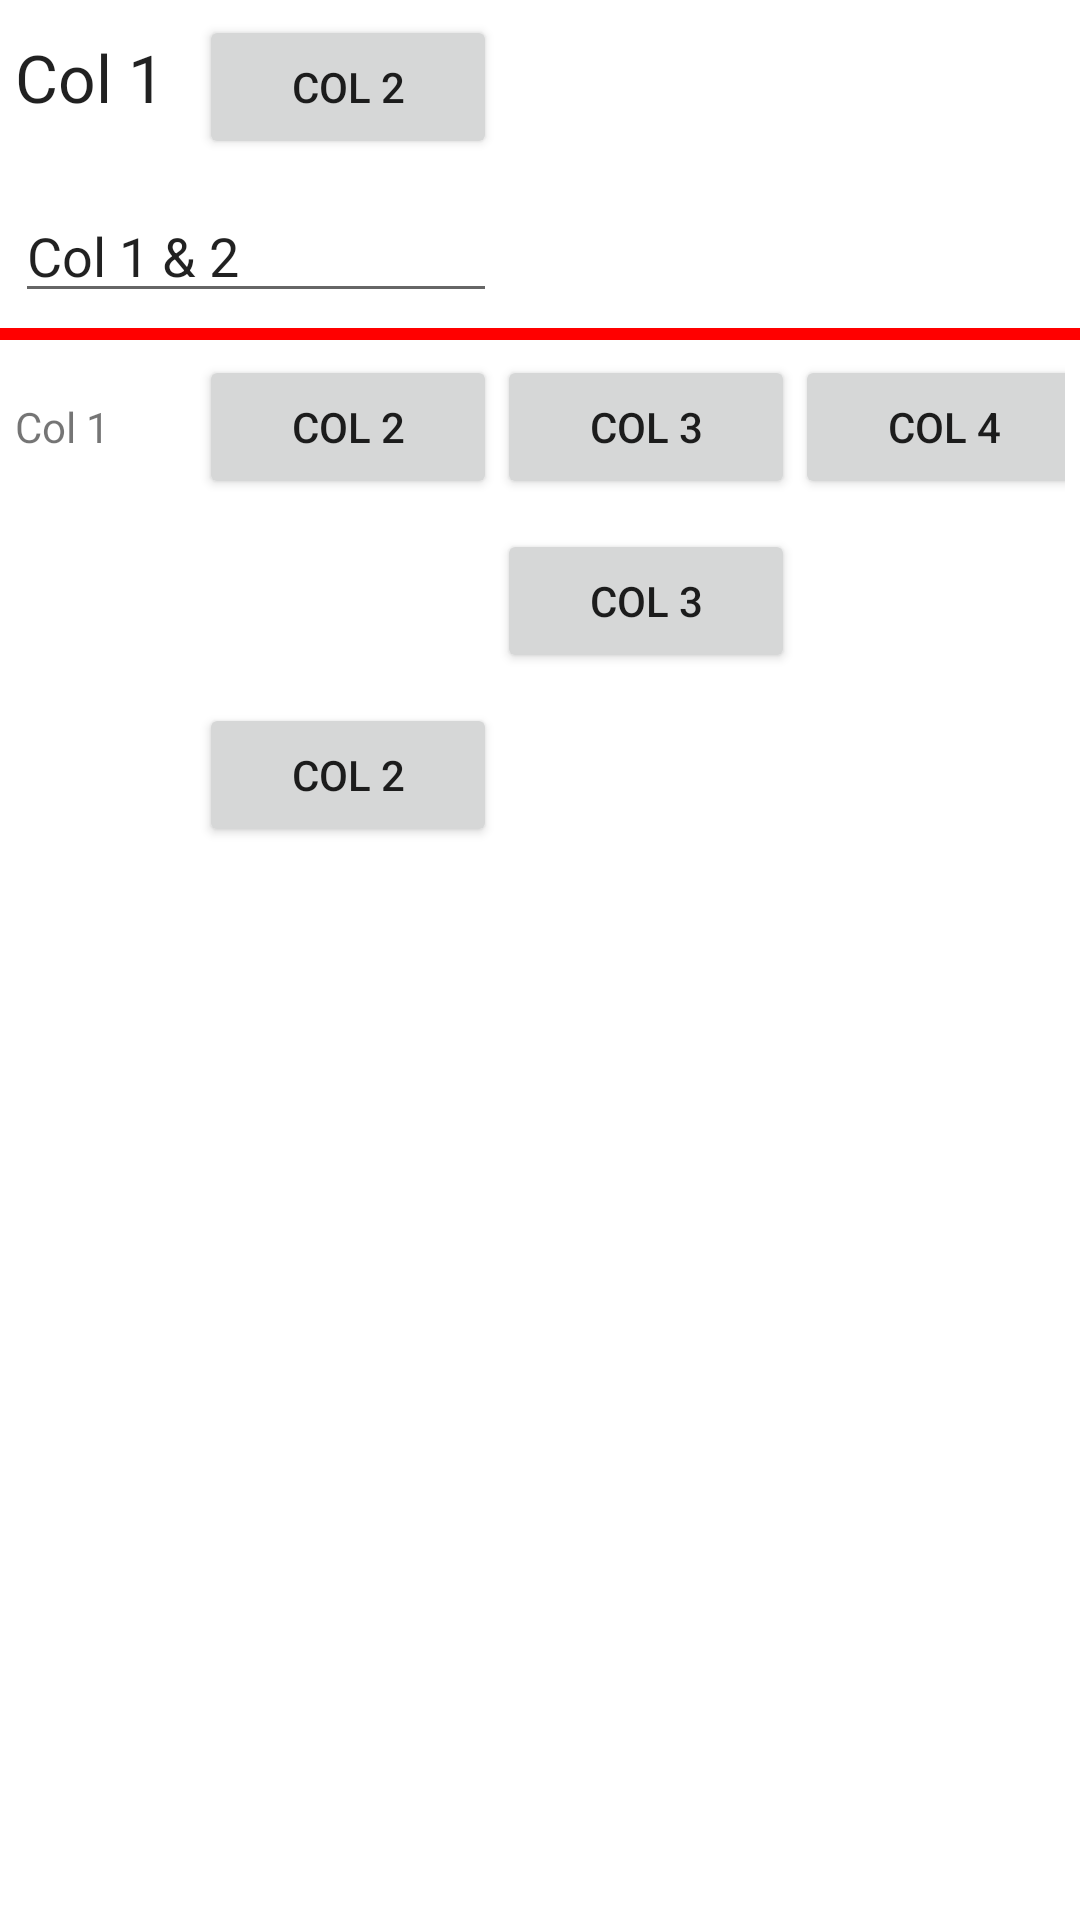

The Android layout XML behind this screen, and the referenced resources:
<!-- AndroidManifest.xml: application theme Theme.Test_TD1_Dev_Android -->
<!-- res/layout/activity_ex3.xml -->
<?xml version="1.0" encoding="utf-8"?>
<TableLayout xmlns:android="http://schemas.android.com/apk/res/android"
    android:id="@+id/tableLayout"
    android:layout_width="fill_parent"
    android:layout_height="fill_parent"
    android:shrinkColumns="*"
    android:stretchColumns="*" >
    
    <TableRow
        android:id="@+id/tableRow1"
        android:layout_width="wrap_content"
        android:layout_height="wrap_content"
        android:padding="5dip" >
        <TextView
            android:id="@+id/textView1"
            android:text="Col 1"
            android:textAppearance="?android:attr/textAppearanceLarge" />
        <Button
            android:id="@+id/button1"
            android:text="Col 2" />
    </TableRow>
    <TableRow
        android:id="@+id/tableRow2"
        android:layout_width="wrap_content"
        android:layout_height="wrap_content"
        android:padding="5dip" >
        <EditText
            android:id="@+id/editText1"
            android:layout_span="2"
            android:text="Col 1 &amp; 2" />
    </TableRow>
    
    <View
        android:layout_height="4dip"
        android:background="#FF00" />
    
    <TableRow
        android:id="@+id/tableRow3"
        android:layout_width="wrap_content"
        android:layout_height="wrap_content"
        android:padding="5dip" >
        <TextView
            android:id="@+id/textView2"
            android:text="Col 1" />
        <Button
            android:id="@+id/button2"
            android:text="Col 2" />
        <Button
            android:id="@+id/button3"
            android:text="Col 3" />
        <Button
            android:id="@+id/button5"
            android:text="Col 4" />
    </TableRow>
    <TableRow
        android:id="@+id/tableRow4"
        android:layout_width="wrap_content"
        android:layout_height="wrap_content"
        android:padding="5dip" >
        <Button
            android:id="@+id/button4"
            android:layout_column="2"
            android:text="Col 3" />
    </TableRow>
    <TableRow
        android:id="@+id/tableRow5"
        android:layout_width="wrap_content"
        android:layout_height="wrap_content"
        android:padding="5dip" >
        <Button
            android:id="@+id/button6"
            android:layout_column="1"
            android:text="Col 2" />
    </TableRow>
</TableLayout>
<!-- resources referenced by this layout -->
<resources>
  <style name="Theme.Test_TD1_Dev_Android" parent="Theme.MaterialComponents.DayNight.DarkActionBar">
          
          <item name="colorPrimary">@color/purple_500</item>
          <item name="colorPrimaryVariant">@color/purple_700</item>
          <item name="colorOnPrimary">@color/white</item>
          
          <item name="colorSecondary">@color/teal_200</item>
          <item name="colorSecondaryVariant">@color/teal_700</item>
          <item name="colorOnSecondary">@color/black</item>
          
          <item name="android:statusBarColor" tools:targetApi="l">?attr/colorPrimaryVariant</item>
          
      </style>
  <!-- not gathered from this repository: default colours our renderer supplied (Android Studio template values) -->
  <color name="purple_500">#FF6200EE</color>
  <color name="purple_700">#FF3700B3</color>
  <color name="teal_200">#FF03DAC5</color>
  <color name="teal_700">#FF018786</color>
  <color name="black">#FF000000</color>
  <color name="white">#FFFFFFFF</color>
</resources>
